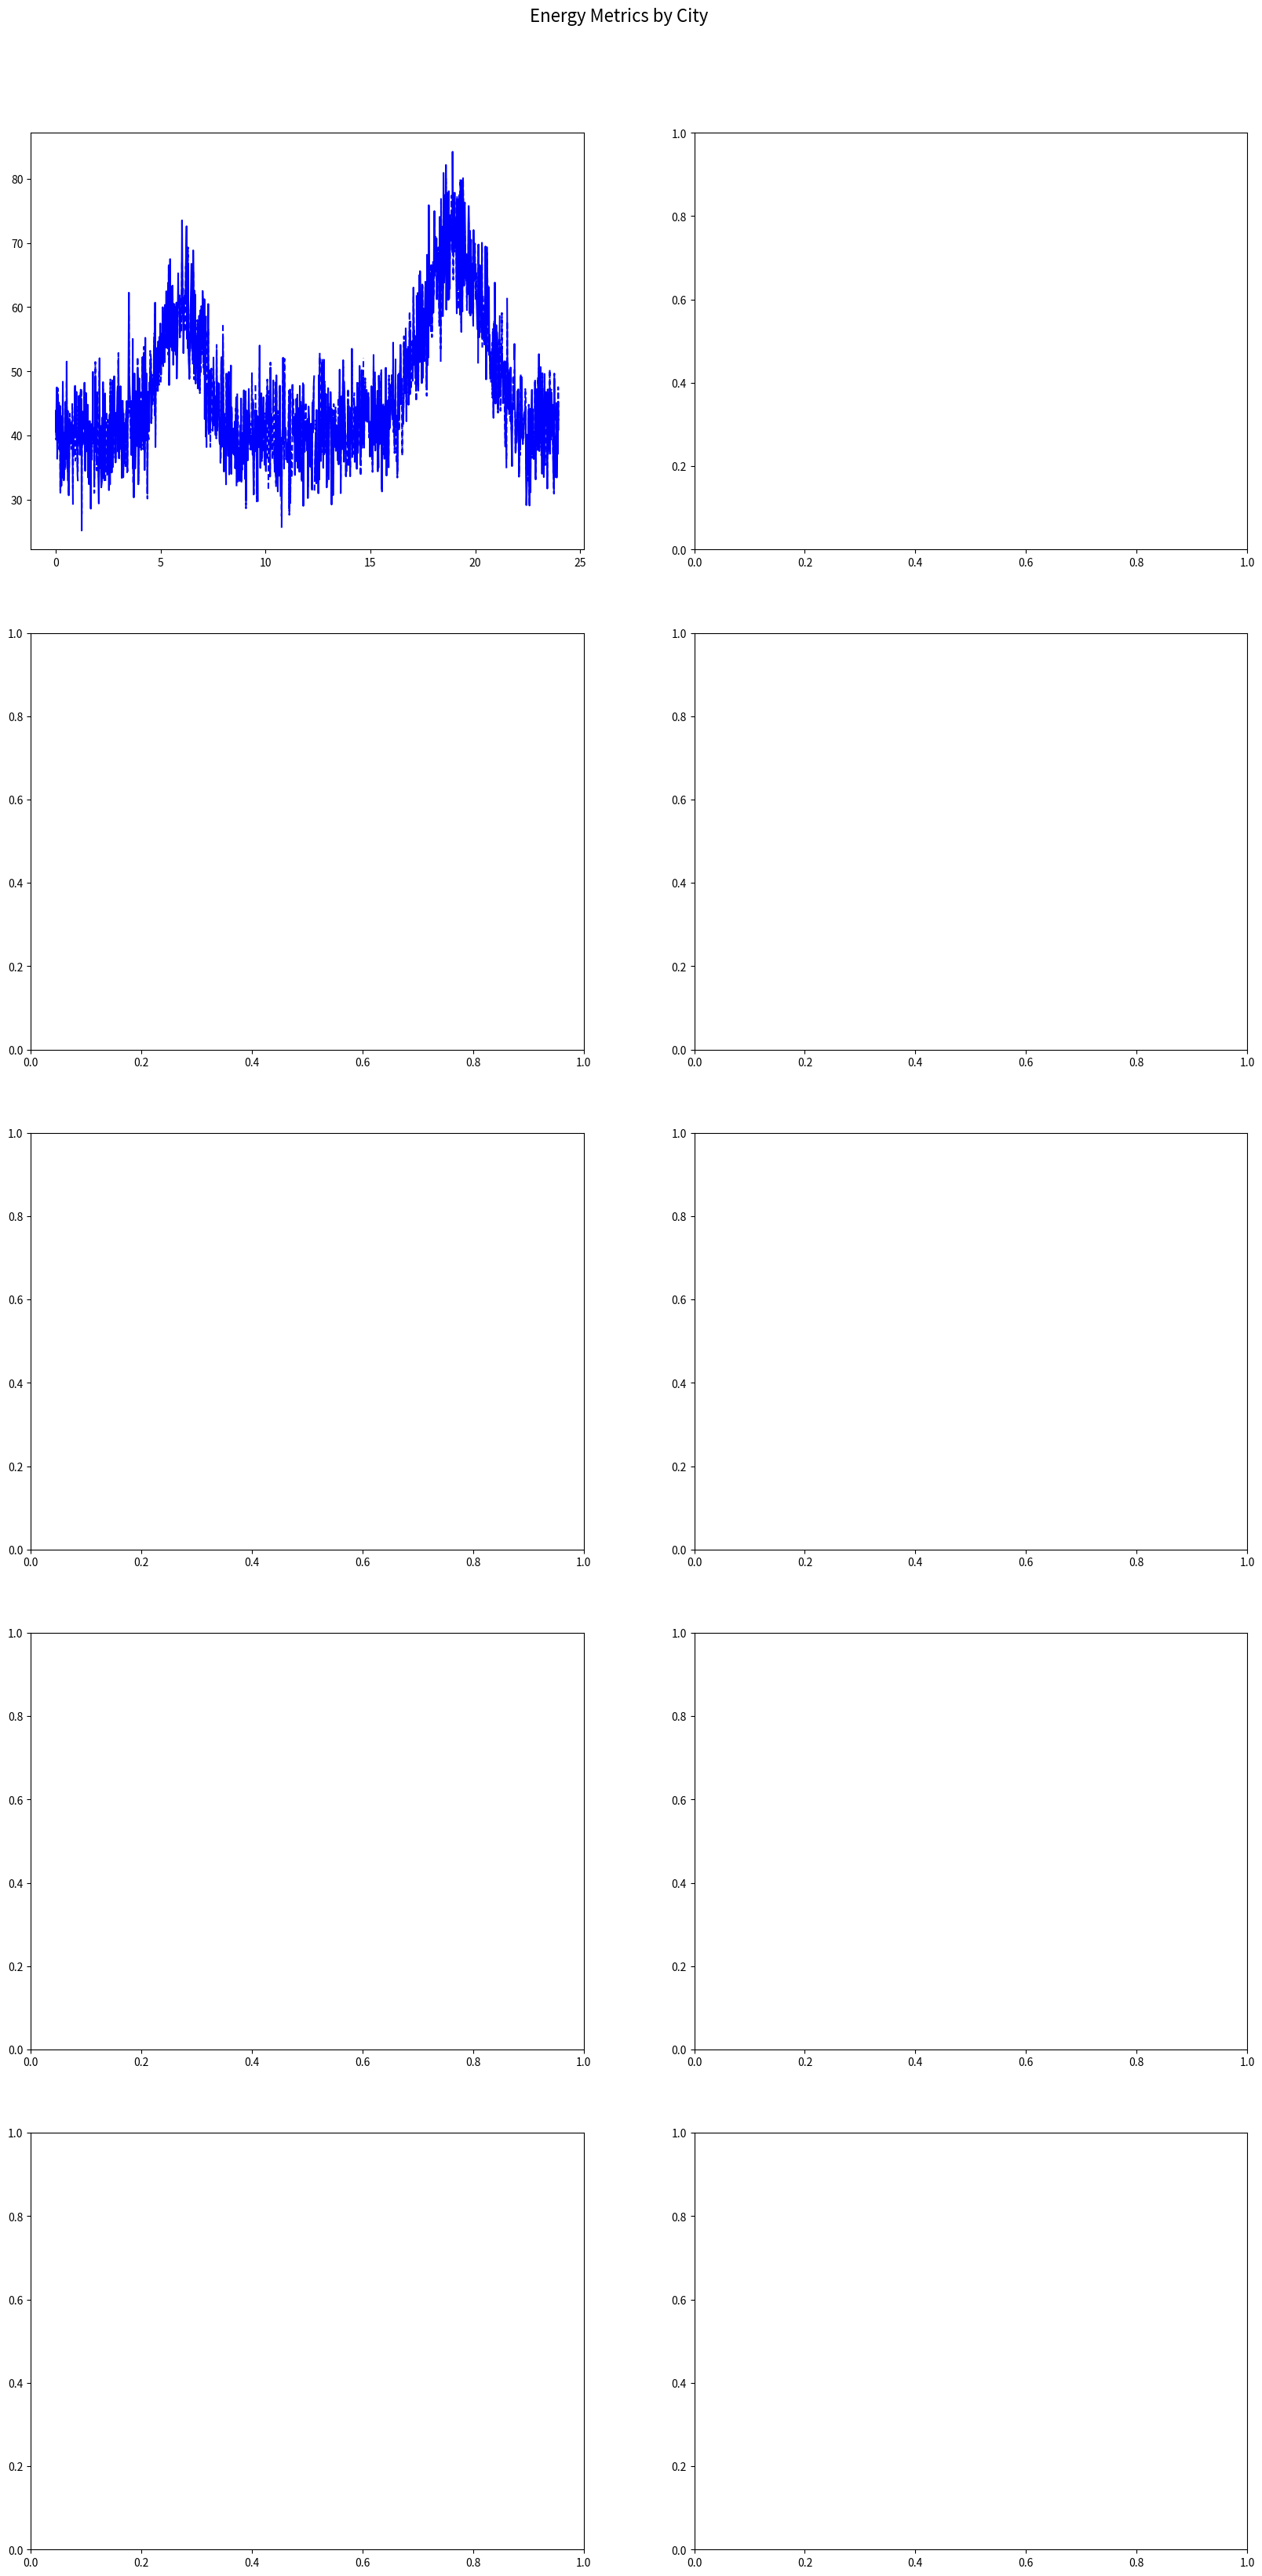

Reproduce this figure in Python. (Note: this script raises an exception after producing the figure.)
from datetime import datetime, timedelta

import matplotlib.pyplot as plt
import numpy as np
import pandas as pd

RANDOM_SEED = 42
np.random.seed(RANDOM_SEED)

STAR_WARS_CITIES = [
    "Coruscant",
    "Theed",
    "Mos Eisley",
    "Cloud City",
    "Keren",
    "Iziz",
    "Coronet",
    "Tipoca City",
    "Pau City",
    "Canto Bight",
]


def generate_duck_curve(num_points, noise_level=0.1, hours=None):
    """Generate a duck curve based on hours of day."""
    if hours is None:
        hours = np.linspace(0, 24, num_points)

    # Base load
    base_load = 40 + np.zeros(num_points)

    # Morning ramp
    morning_ramp = 20 * np.exp(-((hours - 6) ** 2) / 2)

    # Evening peak
    evening_peak = 30 * np.exp(-((hours - 19) ** 2) / 4)

    # Combine components
    curve = base_load + morning_ramp + evening_peak

    # Add noise
    noise = np.random.normal(0, noise_level * np.mean(curve), num_points)
    curve = curve + noise

    return np.clip(curve, 0, None)


def generate_solar_curve(num_points, noise_level=0.05, hours=None):
    """Generate a solar generation curve based on hours of day."""
    if hours is None:
        hours = np.linspace(0, 24, num_points)

    # Solar generation (bell curve centered at noon)
    solar = 50 * np.exp(-((hours - 12) ** 2) / 8)

    # Add noise
    noise = np.random.normal(0, noise_level * np.mean(solar), num_points)
    solar = solar + noise

    return np.clip(solar, 0, None)


def generate_dataset(start_time: datetime, end_time: datetime, points_per_minute=1):
    """
    Generate energy dataset for arbitrary time range.

    Args:
        start_time: Start datetime
        end_time: End datetime
        points_per_minute: Number of data points per minute (default 10)
    """
    # Calculate total minutes and points
    total_minutes = int((end_time - start_time).total_seconds() / 60)
    num_points = total_minutes * points_per_minute

    # Generate timestamps
    timestamps = [
        start_time + timedelta(minutes=i / points_per_minute) for i in range(num_points)
    ]

    # Convert timestamps to hour of day (0-24) for pattern generation
    hours_of_day = np.array(
        [(t.hour + t.minute / 60 + t.second / 3600) for t in timestamps],
    )

    # Generate base curves for each city
    city_data = []

    for city in STAR_WARS_CITIES:
        # Generate consumption curves using hour of day
        base_consumption = generate_duck_curve(
            num_points,
            noise_level=0.1,
            hours=hours_of_day,
        )
        actual_consumption = base_consumption * (
            1 + np.random.normal(0, 0.05, num_points)
        )

        # Generate solar first
        solar = generate_solar_curve(num_points, hours=hours_of_day)

        # Calculate remaining demand after solar
        remaining_demand = actual_consumption - solar

        # Split remaining demand between nuclear and hypermatter
        nuclear_base = 0.6 * remaining_demand
        hypermatter_base = 0.4 * remaining_demand

        # Add small variations to make it realistic
        nuclear = nuclear_base + np.random.normal(0, 1, num_points)
        hypermatter = hypermatter_base + np.random.normal(0, 1.5, num_points)

        # Ensure no negative generation
        nuclear = np.clip(nuclear, 0, None)
        hypermatter = np.clip(hypermatter, 0, None)

        # Total generation is sum of components
        total_generation = solar + nuclear + hypermatter

        # Expected values have small variations from actual
        expected_generation = total_generation * (
            1 + np.random.normal(0, 0.03, num_points)
        )

        # Create mask for 5% nulls (different for each column)
        null_masks = {
            "city": np.random.choice([True, False], num_points, p=[0.05, 0.95]),
            "energy usage consumption": np.random.choice(
                [True, False],
                num_points,
                p=[0.05, 0.95],
            ),
            "expected energy consumption": np.random.choice(
                [True, False],
                num_points,
                p=[0.05, 0.95],
            ),
            "energy generation": np.random.choice(
                [True, False],
                num_points,
                p=[0.05, 0.95],
            ),
            "expected energy generation": np.random.choice(
                [True, False],
                num_points,
                p=[0.05, 0.95],
            ),
            "solar generation": np.random.choice(
                [True, False],
                num_points,
                p=[0.05, 0.95],
            ),
            "nuclear generation": np.random.choice(
                [True, False],
                num_points,
                p=[0.05, 0.95],
            ),
            "hypermatter generation": np.random.choice(
                [True, False],
                num_points,
                p=[0.05, 0.95],
            ),
        }

        # Create city-specific dataframe with nulls
        city_df = pd.DataFrame(
            {
                "timestamp": timestamps,
                "city": np.where(null_masks["city"], None, city),
                "energy usage consumption": np.where(
                    null_masks["energy usage consumption"],
                    None,
                    actual_consumption,
                ),
                "expected energy consumption": np.where(
                    null_masks["expected energy consumption"],
                    None,
                    base_consumption,
                ),
                "energy generation": np.where(
                    null_masks["energy generation"],
                    None,
                    total_generation,
                ),
                "expected energy generation": np.where(
                    null_masks["expected energy generation"],
                    None,
                    expected_generation,
                ),
                "solar generation": np.where(
                    null_masks["solar generation"],
                    None,
                    solar,
                ),
                "nuclear generation": np.where(
                    null_masks["nuclear generation"],
                    None,
                    nuclear,
                ),
                "hypermatter generation": np.where(
                    null_masks["hypermatter generation"],
                    None,
                    hypermatter,
                ),
            },
        )

        city_data.append(city_df)

    # Combine all cities
    dataset = pd.concat(city_data, ignore_index=True)
    return dataset


def create_visualizations(dataset):
    # Convert timestamp to hour of day for better visualization
    dataset["hour"] = (
        pd.to_datetime(dataset["timestamp"]).dt.hour
        + pd.to_datetime(dataset["timestamp"]).dt.minute / 60
    )

    # Create a large figure with subplots for each city
    fig, axes = plt.subplots(5, 2, figsize=(20, 40))
    fig.suptitle("Energy Metrics by City", fontsize=16, y=0.92)

    # Flatten axes for easier iteration
    axes_flat = axes.flatten()

    for idx, city in enumerate(STAR_WARS_CITIES):
        ax = axes_flat[idx]
        city_data = dataset[dataset["city"] == city].copy()

        # Plot consumption lines
        ax.plot(
            city_data["hour"],
            city_data["energy usage consumption"],
            label="Actual Consumption",
            color="blue",
        )
        ax.plot(
            city_data["hour"],
            city_data["expected energy consumption"],
            label="Expected Consumption",
            color="blue",
            linestyle="--",
        )

        # Fill nulls with 0 for stackplot (temporary for visualization only)
        solar_plot = city_data["solar generation"].fillna(0)
        nuclear_plot = city_data["nuclear generation"].fillna(0)
        hypermatter_plot = city_data["hypermatter generation"].fillna(0)

        # Plot stacked generation
        ax.fill_between(
            city_data["hour"],
            0,
            solar_plot,
            label="Solar",
            color="yellow",
            alpha=0.5,
        )
        ax.fill_between(
            city_data["hour"],
            solar_plot,
            solar_plot + nuclear_plot,
            label="Nuclear",
            color="green",
            alpha=0.5,
        )
        ax.fill_between(
            city_data["hour"],
            solar_plot + nuclear_plot,
            solar_plot + nuclear_plot + hypermatter_plot,
            label="Hypermatter",
            color="purple",
            alpha=0.5,
        )

        # Plot expected generation line
        ax.plot(
            city_data["hour"],
            city_data["expected energy generation"],
            label="Expected Generation",
            color="red",
            linestyle="--",
        )

        # Customize plot
        ax.set_title(f"{city}")
        ax.set_xlabel("Hour of Day")
        ax.set_ylabel("Energy")
        ax.set_xlim(0, 24)
        ax.grid(True, alpha=0.3)

        # Add legend to first plot only
        if idx == 0:
            ax.legend(bbox_to_anchor=(1.05, 1), loc="upper left")

    # Adjust layout
    plt.tight_layout()

    # Save figure
    plt.savefig("energy_charts_all_cities.png", dpi=300, bbox_inches="tight")
    print("Generated chart for all cities")
    plt.close()


if __name__ == "__main__":
    start_time = datetime(2024, 11, 17, 0, 0, 0)
    end_time = datetime(2024, 11, 17, 23, 59, 59)

    dataset = generate_dataset(start_time, end_time)

    # Save to CSV
    dataset.to_csv("energy_dataset.csv", index=False)

    # Generate visualizations
    try:
        print("\nGenerating visualizations...")
        create_visualizations(dataset)
        print("Visualization complete! Check energy_charts_all_cities.png")
    except ImportError:
        print(
            "\nMatplotlib not installed. To generate visualizations, install matplotlib with:",
        )
        print("pip install matplotlib")

    # Print dataset-wide statistics
    print("\nDataset Statistics:")
    print(f"Total rows: {len(dataset)}")
    print(f"Unique cities: {dataset['city'].nunique()}")
    print(f"Time range: {dataset['timestamp'].min()} to {dataset['timestamp'].max()}")

    # Verify generation components sum to total
    generation_sum = (
        dataset["solar generation"]
        + dataset["nuclear generation"]
        + dataset["hypermatter generation"]
    )
    generation_diff = np.abs(generation_sum - dataset["energy generation"])
    print(
        f"\nMax difference between sum of components and total generation: {generation_diff.max():.6f}",
    )

    # Calculate dataset-wide MAE
    consumption_mae = np.mean(
        np.abs(
            dataset["energy usage consumption"]
            - dataset["expected energy consumption"],
        ),
    )
    generation_mae = np.mean(
        np.abs(dataset["energy generation"] - dataset["expected energy generation"]),
    )

    print(f"\nOverall Dataset MAE:")
    print(f"Consumption MAE: {consumption_mae:.2f}")
    print(f"Generation MAE: {generation_mae:.2f}")

    # Calculate per-city MAE
    print("\nPer-City MAE:")
    for city in STAR_WARS_CITIES:
        city_data = dataset[dataset["city"] == city]

        city_consumption_mae = np.mean(
            np.abs(
                city_data["energy usage consumption"]
                - city_data["expected energy consumption"],
            ),
        )
        city_generation_mae = np.mean(
            np.abs(
                city_data["energy generation"]
                - city_data["expected energy generation"],
            ),
        )

        print(f"\n{city}:")
        print(f"  Consumption MAE: {city_consumption_mae:.2f}")
        print(f"  Generation MAE: {city_generation_mae:.2f}")

    # Calculate per-city MSE
    print("\nPer-City MSE:")
    for city in STAR_WARS_CITIES:
        city_data = dataset[dataset["city"] == city]

        city_consumption_mse = np.mean(
            np.pow(
                city_data["energy usage consumption"]
                - city_data["expected energy consumption"],
                2,
            ),
        )
        city_generation_mse = np.mean(
            np.pow(
                city_data["energy generation"]
                - city_data["expected energy generation"],
                2,
            ),
        )

        print(f"\n{city}:")
        print(f"  Consumption MSE: {city_consumption_mse:.2f}")
        print(f"  Generation MSE: {city_generation_mse:.2f}")

    # Print null percentages
    print("\nNull Percentages:")
    for column in dataset.columns:
        null_pct = (dataset[column].isnull().sum() / len(dataset)) * 100
        print(f"{column}: {null_pct:.1f}%")
